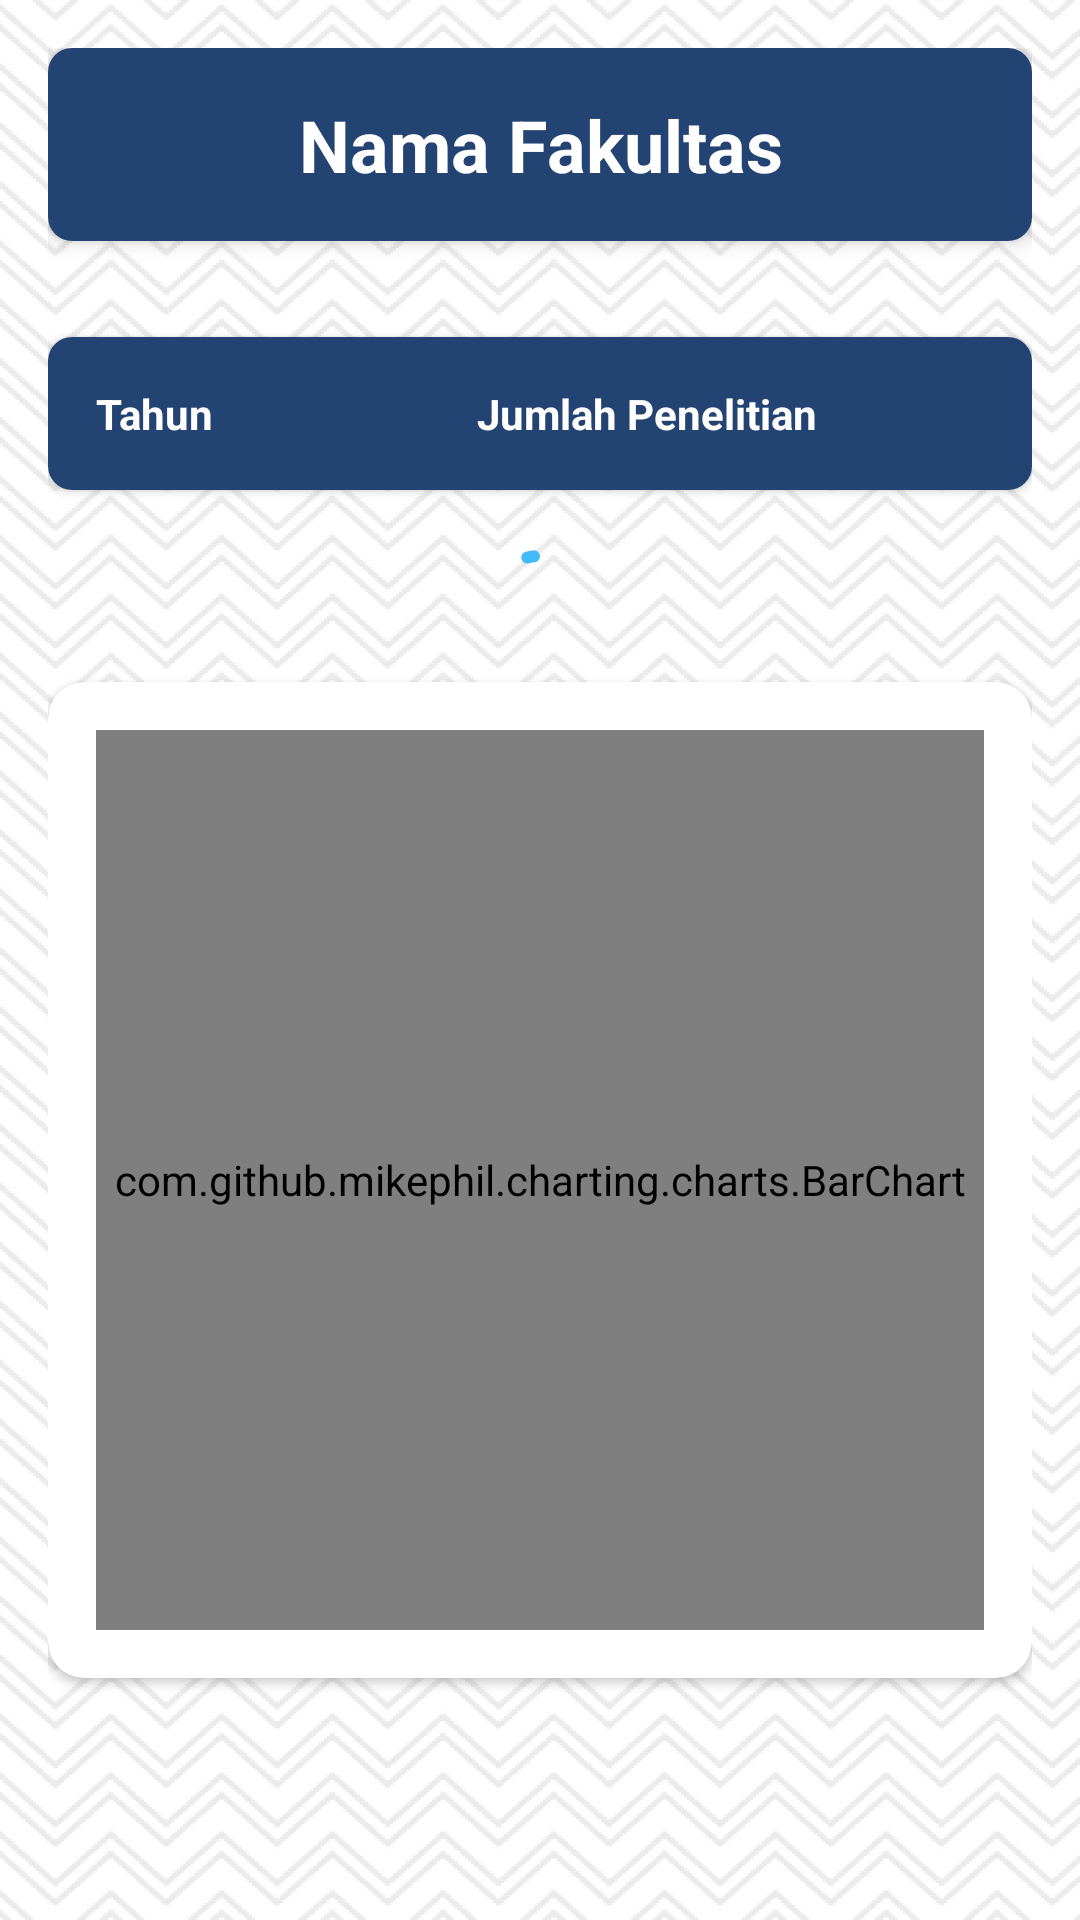

The Android layout XML behind this screen, and the referenced resources:
<!-- AndroidManifest.xml: application theme Theme.DashbordPenelitianDanPengabdian -->
<!-- res/layout/activity_tabel_penelitian.xml -->
<?xml version="1.0" encoding="utf-8"?>
<RelativeLayout xmlns:android="http://schemas.android.com/apk/res/android"
    android:layout_width="match_parent"
    android:layout_height="match_parent"
    xmlns:app="http://schemas.android.com/apk/res-auto"
    android:background="@drawable/bg_image"
    android:padding="16dp">

    <ScrollView
        android:layout_width="match_parent"
        android:layout_height="match_parent">

        <LinearLayout
            android:layout_width="match_parent"
            android:layout_height="wrap_content"
            android:orientation="vertical">

            
            <androidx.cardview.widget.CardView
                android:layout_width="match_parent"
                android:layout_height="wrap_content"
                android:layout_marginBottom="16dp"
                app:cardCornerRadius="8dp"
                app:cardElevation="4dp">

                <TextView
                    android:id="@+id/facultyNameTextView"
                    android:layout_width="match_parent"
                    android:layout_height="wrap_content"
                    android:text="@string/nama_fakultas"
                    android:textSize="24sp"
                    android:textStyle="bold"
                    android:textColor="@android:color/white"
                    android:padding="16dp"
                    android:gravity="center"
                    android:background="#234373" />
            </androidx.cardview.widget.CardView>

            
            <androidx.cardview.widget.CardView
                android:layout_width="match_parent"
                android:layout_height="wrap_content"
                android:layout_marginTop="16dp"
                android:layout_marginBottom="16dp"
                app:cardCornerRadius="8dp"
                app:cardBackgroundColor="#ffffff">

                <TableLayout
                    android:id="@+id/tableLayout"
                    android:layout_width="match_parent"
                    android:layout_height="wrap_content"
                    android:stretchColumns="1"
                    android:showDividers="middle">

                    
                    <TableRow
                        android:layout_width="match_parent"
                        android:layout_height="wrap_content"
                        android:padding="8dp"
                        android:background="#234373">

                        <TextView
                            android:layout_width="wrap_content"
                            android:layout_height="wrap_content"
                            android:text="@string/tahun"
                            android:textStyle="bold"
                            android:padding="8dp"
                            android:gravity="center"
                            android:textColor="@android:color/white"/>

                        <TextView
                            android:layout_width="wrap_content"
                            android:layout_height="wrap_content"
                            android:text="@string/jumlah_penelitian"
                            android:textStyle="bold"
                            android:padding="8dp"
                            android:gravity="center"
                            android:textColor="@android:color/white"/>
                    </TableRow>

                </TableLayout>

            </androidx.cardview.widget.CardView>

            <com.google.android.material.progressindicator.CircularProgressIndicator
                android:id="@+id/progress_circular"
                android:layout_width="wrap_content"
                android:layout_height="wrap_content"
                android:layout_gravity="center"
                android:indeterminate="true"
                android:visibility="visible" />

            <androidx.cardview.widget.CardView
                android:layout_width="match_parent"
                android:layout_height="wrap_content"
                android:layout_marginBottom="16dp"
                android:background="@android:color/white"
                android:elevation="4dp"
                android:layout_gravity="center"
                app:cardCornerRadius="12dp">

                <com.github.mikephil.charting.charts.BarChart
                    android:id="@+id/barChart"
                    android:layout_width="match_parent"
                    android:layout_height="300dp"
                    android:layout_margin="16dp" />

            </androidx.cardview.widget.CardView>

        </LinearLayout>
    </ScrollView>
</RelativeLayout>
<!-- resources referenced by this layout -->
<resources>
  <!-- drawable bg_image: png bitmap (drawable, 65426 bytes) -->
  <string name="jumlah_penelitian">Jumlah Penelitian</string>
  <string name="nama_fakultas">Nama Fakultas</string>
  <string name="tahun">Tahun</string>
  <style name="Theme.DashbordPenelitianDanPengabdian" parent="Theme.Material3.Light.NoActionBar">
          <item name="colorPrimary">#42BBF8</item>
          <item name="colorOnPrimary">@color/white</item>
      </style>
  <!-- not gathered from this repository: default colours our renderer supplied (Android Studio template values) -->
  <color name="white">#FFFFFFFF</color>
</resources>
